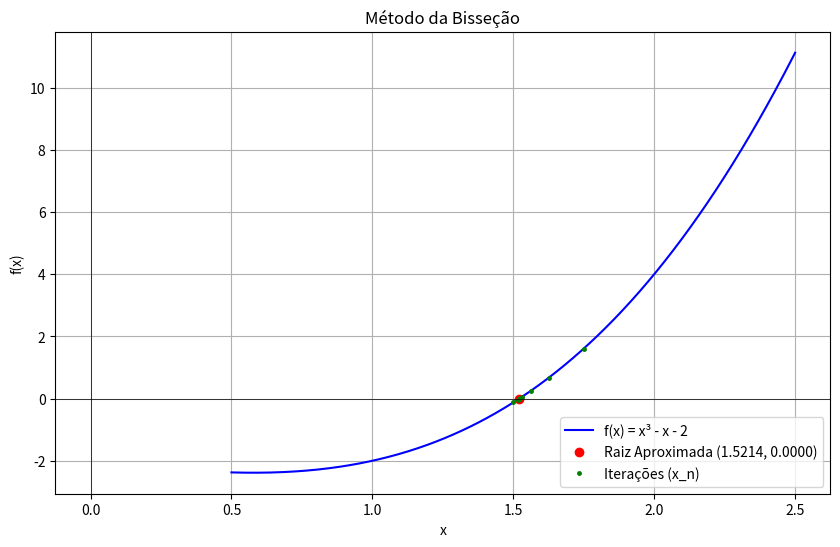

This chart was generated by the following Python code:
import numpy as np
import matplotlib.pyplot as plt
import pandas as pd

def f(x):
    """
    Define a função f(x) a ser analisada.
    Altere a expressão 'return' para usar uma função diferente.
    Exemplo: x**3 - x - 2
    """
    return x**3 - x - 2

def metodo_bissecao(f, a, b, tol):
    """
    Implementação do Método da Bisseção para encontrar a raiz de uma função.

    Argumentos:
    f (function): A função para a qual a raiz está sendo procurada.
    a (float): O início do intervalo.
    b (float): O fim do intervalo.
    tol (float): A tolerância para o critério de parada.

    Retorna:
    (float, list): A raiz aproximada e uma lista de dicionários com os dados de cada iteração.
    """
    # Passo 2: Verificar se f(a) e f(b) têm sinais opostos. [cite: 8]
    if f(a) * f(b) >= 0:
        print("Erro: f(a) e f(b) devem ter sinais opostos.")
        return None, []

    iteracoes_dados = []
    x_anterior = a # Inicializa x_anterior para o cálculo da primeira tolerância
    n = 0

    while True:
        n += 1
        # Passo 3: Obtenha o ponto médio do intervalo. [cite: 9]
        x_n = (a + b) / 2

        # Armazena os dados da iteração atual para a tabela.
        iteracoes_dados.append({
            'n': n,
            'a_n': a,
            'b_n': b,
            'x_n': x_n,
            'f(x_n)': f(x_n)
        })

        # Passo 4: Verifica se o ponto médio é a raiz exata. [cite: 11]
        if f(x_n) == 0:
            print(f"A raiz exata foi encontrada: {x_n}")
            break

        # Passo 7: Verifica o critério de parada pela tolerância. [cite: 16, 17]
        # Este critério é verificado aqui, após o cálculo de x_n, como é comum em implementações.
        if abs(x_n - x_anterior) < tol:
            break

        # Passo 5: Atualiza o intervalo para a próxima iteração.
        if f(a) * f(x_n) < 0: # A raiz está no intervalo [a, x_n]
            b = x_n
        else: # A raiz está no intervalo [x_n, b]
            a = x_n

        x_anterior = x_n

    # A última x_n calculada é a nossa raiz aproximada.
    raiz_aproximada = iteracoes_dados[-1]['x_n']
    return raiz_aproximada, iteracoes_dados

# --- Início da Execução do Programa ---
if __name__ == "__main__":
    # Passo 1: Entrar com a função, o intervalo [a, b] e a tolerância. [cite: 7]
    a = 1.0
    b = 2.0
    tolerancia = 1e-6 # Exemplo: 10^-6

    # Chama o método da bisseção
    raiz, dados = metodo_bissecao(f, a, b, tolerancia)

    if raiz is not None:
        # Obs a) Agrupar os dados em uma tabela. [cite: 22]
        tabela = pd.DataFrame(dados)
        pd.set_option('display.float_format', '{:.8f}'.format) # Formata a exibição dos floats
        print("--- Tabela de Iterações ---")
        print(tabela)

        print(f"\nConclusão:")
        print(f"A raiz aproximada é x = {raiz:.8f} com uma tolerância de {tolerancia}")

        # Obs b) Plotar o gráfico da função. [cite: 30]
        x = np.linspace(a - 0.5, b + 0.5, 400)
        y = f(x)

        plt.figure(figsize=(10, 6))
        plt.plot(x, y, label=f'f(x) = x³ - x - 2', color='blue')

        # Exibe a raiz aproximada
        plt.plot(raiz, f(raiz), 'ro', label=f'Raiz Aproximada ({raiz:.4f}, {f(raiz):.4f})')

        # Exibe as iterações
        pontos_x_iter = [d['x_n'] for d in dados]
        pontos_y_iter = [f(d['x_n']) for d in dados]
        plt.plot(pontos_x_iter, pontos_y_iter, 'g.', markersize=5, label='Iterações (x_n)')

        # Configurações do gráfico
        plt.axhline(0, color='black', linewidth=0.5)
        plt.axvline(0, color='black', linewidth=0.5)
        plt.title('Método da Bisseção')
        plt.xlabel('x')
        plt.ylabel('f(x)')
        plt.legend()
        plt.grid(True)
        plt.show()